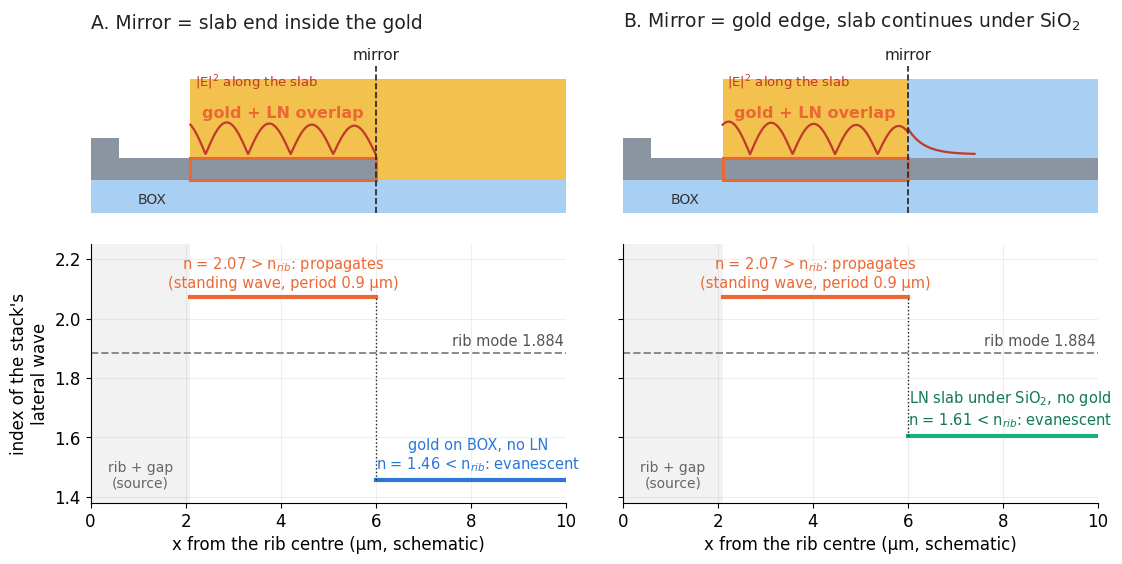

Write the Python code that produced this figure. (Note: this script raises an exception after producing the figure.)
import numpy as np, matplotlib
matplotlib.use("Agg")
import matplotlib.pyplot as plt
from matplotlib.patches import Rectangle
BLUE, ORANGE, AQUA, GREY, INK = "#2a78d6", "#eb6834", "#1baf7a", "#8a8a8a", "#222222"
AU, LN, OX = "#f2c14e", "#8b95a1", "#a9cff2"
plt.rcParams.update({"font.family": "DejaVu Sans", "font.size": 12, "axes.spines.top": False, "axes.spines.right": False})
NR, NSW, N_NOLN, N_NOAU = 1.884, 2.073, 1.456, 1.606
XG, XM, XE = 2.1, 6.0, 10.0
fig, axs = plt.subplots(2, 2, figsize=(13, 6.4), gridspec_kw=dict(height_ratios=[1, 1.25], hspace=0.12, wspace=0.12), sharex=True)
cases = [("A", "Mirror = slab end inside the gold", N_NOLN, "gold on BOX, no LN\nn = 1.46"),
         ("B", "Mirror = gold edge, slab continues under SiO$_2$", N_NOAU, "LN slab under SiO$_2$, no gold\nn = 1.61")]
kx = 2 * np.pi / 1.79
for j, (tag, ttl, nout, lab) in enumerate(cases):
    a = axs[0, j]
    # BOX
    a.add_patch(Rectangle((0, -0.5), XE, 0.5, color=OX, lw=0))
    # slab (drawn 0.35 thick for visibility)
    t = 0.35
    xs_end = XM if tag == "A" else XE
    a.add_patch(Rectangle((0, 0), xs_end, t, color=LN, lw=0))
    # gold block
    xau_end = XE if tag == "A" else XM
    a.add_patch(Rectangle((XG, t), xau_end - XG, 1.2, color=AU, lw=0))
    if tag == "A":
        a.add_patch(Rectangle((XM, 0), XE - XM, t, color=AU, lw=0))
    else:
        a.add_patch(Rectangle((XM, t), XE - XM, 1.2, color=OX, lw=0))
    # rib hint
    a.add_patch(Rectangle((0, t), 0.6, 0.3, color=LN, lw=0))
    # overlap region outline
    a.add_patch(Rectangle((XG, 0), XM - XG, t, fill=False, ec=ORANGE, lw=2.2))
    # field sketch along the slab
    x = np.linspace(XG, XM, 400)
    f = np.abs(np.sin(kx * (XM - x) + (0 if tag == "A" else 0.9)))
    a.plot(x, t + 0.05 + 0.5 * f * np.exp(-0.04 * (x - XG)), color="#c0392b", lw=1.6)
    if tag == "B":
        xe = np.linspace(XM, XM + 1.4, 100); f0 = np.abs(np.sin(0.9))
        a.plot(xe, t + 0.05 + 0.5 * f0 * np.exp(-3.0 * (xe - XM)), color="#c0392b", lw=1.6)
    a.plot([XM, XM], [-0.5, 1.75], color=INK, lw=1.2, ls="--")
    a.text(XM, 1.8, "mirror", ha="center", va="bottom", fontsize=11, color=INK)
    a.text(XG + 0.1, 1.42, "|E|$^2$ along the slab", fontsize=9.5, color="#c0392b")
    a.text(0.0, 2.25, f"{tag}. {ttl}", fontsize=13.5, color=INK, va="bottom")
    a.text((XG + XM) / 2, 0.95, "gold + LN overlap", ha="center", color=ORANGE, fontsize=11.5, weight="bold")
    a.text(1.0, -0.3, "BOX", fontsize=10, color="#333", va="center")
    a.set_ylim(-0.55, 2.6); a.set_yticks([]); a.spines["left"].set_visible(False); a.spines["bottom"].set_visible(False)
    a.tick_params(bottom=False)
    # index profile
    b = axs[1, j]
    b.axvspan(0, XG, color="#f2f2f2", lw=0)
    b.text(XG / 2, 1.42, "rib + gap\n(source)", ha="center", va="bottom", fontsize=10, color="#666")
    b.plot([XG, XM], [NSW, NSW], color=ORANGE, lw=3)
    b.plot([XM, XE], [nout, nout], color=BLUE if tag == "A" else AQUA, lw=3)
    b.plot([XM, XM], [nout, NSW], color=INK, lw=1, ls=":")
    b.axhline(NR, color=GREY, lw=1.4, ls="--")
    b.text(XE - 0.05, NR + 0.015, "rib mode 1.884", ha="right", va="bottom", fontsize=10.5, color="#555")
    b.text((XG + XM) / 2, NSW + 0.02, "n = 2.07 > n$_{rib}$: propagates\n(standing wave, period 0.9 µm)", ha="center", va="bottom", fontsize=10.5, color=ORANGE)
    b.text((XM + XE) / 2 + 0.15, nout + 0.02, lab + " < n$_{rib}$: evanescent", ha="center", va="bottom", fontsize=10.5,
           color=BLUE if tag == "A" else "#0f7a55")
    b.set_ylim(1.38, 2.25); b.set_xlim(0, XE)
    b.set_xlabel("x from the rib centre (µm, schematic)")
    if j == 0: b.set_ylabel("index of the stack's\nlateral wave")
    else: b.set_yticklabels([])
    b.grid(alpha=0.2)
fig.savefig("fig/mech_two_mirrors.png", dpi=170, bbox_inches="tight"); plt.close(fig)
print("ok")
